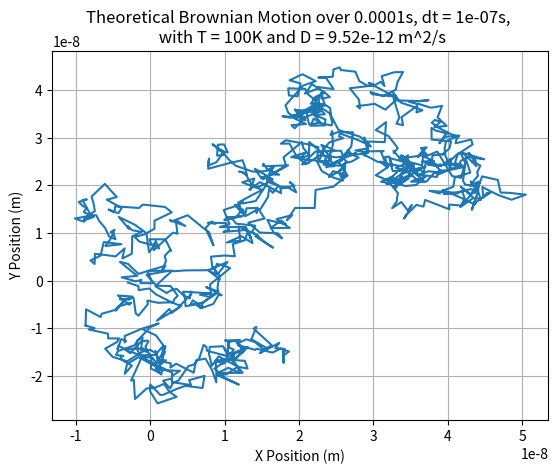

Here is the Python script that generated this plot:
import numpy as np
import matplotlib.pyplot as plt

def theoretical_motion(t, dt, D):
    n_timesteps = int(t/dt)
    sdev = np.sqrt(2*D*dt)
    x_step = np.random.normal(0, sdev, n_timesteps)
    x = np.cumsum(x_step)
    y_step = np.random.normal(0, sdev, n_timesteps)
    y = np.cumsum(y_step)
    return x, y

# sample for now
t = 10**(-4)
dt = 10**(-7)
k = 1.380649 * 10**-23 #boltzmann
T = 100 #K
a = 10**(-6) # of the big particle
def eta(T):
    """argon using sutherland formula"""
    return 2.1*10**(-5) * (T/273.15)**(3/2) * (273.15 + 165)/(T + 165)
def D(T, a):
    return k*T/(6*np.pi*eta(T)*a)

x, y = theoretical_motion(t, dt, D(T, a))

fig = plt.figure()
ax = fig.add_subplot()
ax.plot(x, y)
ax.set_xlabel('X Position (m)')
ax.set_ylabel('Y Position (m)')
ax.grid()
plt.title(f'Theoretical Brownian Motion over {t}s, dt = {dt}s, \n with T = {T}K and D = {D(T,a):.2e} m^2/s')
plt.show()
